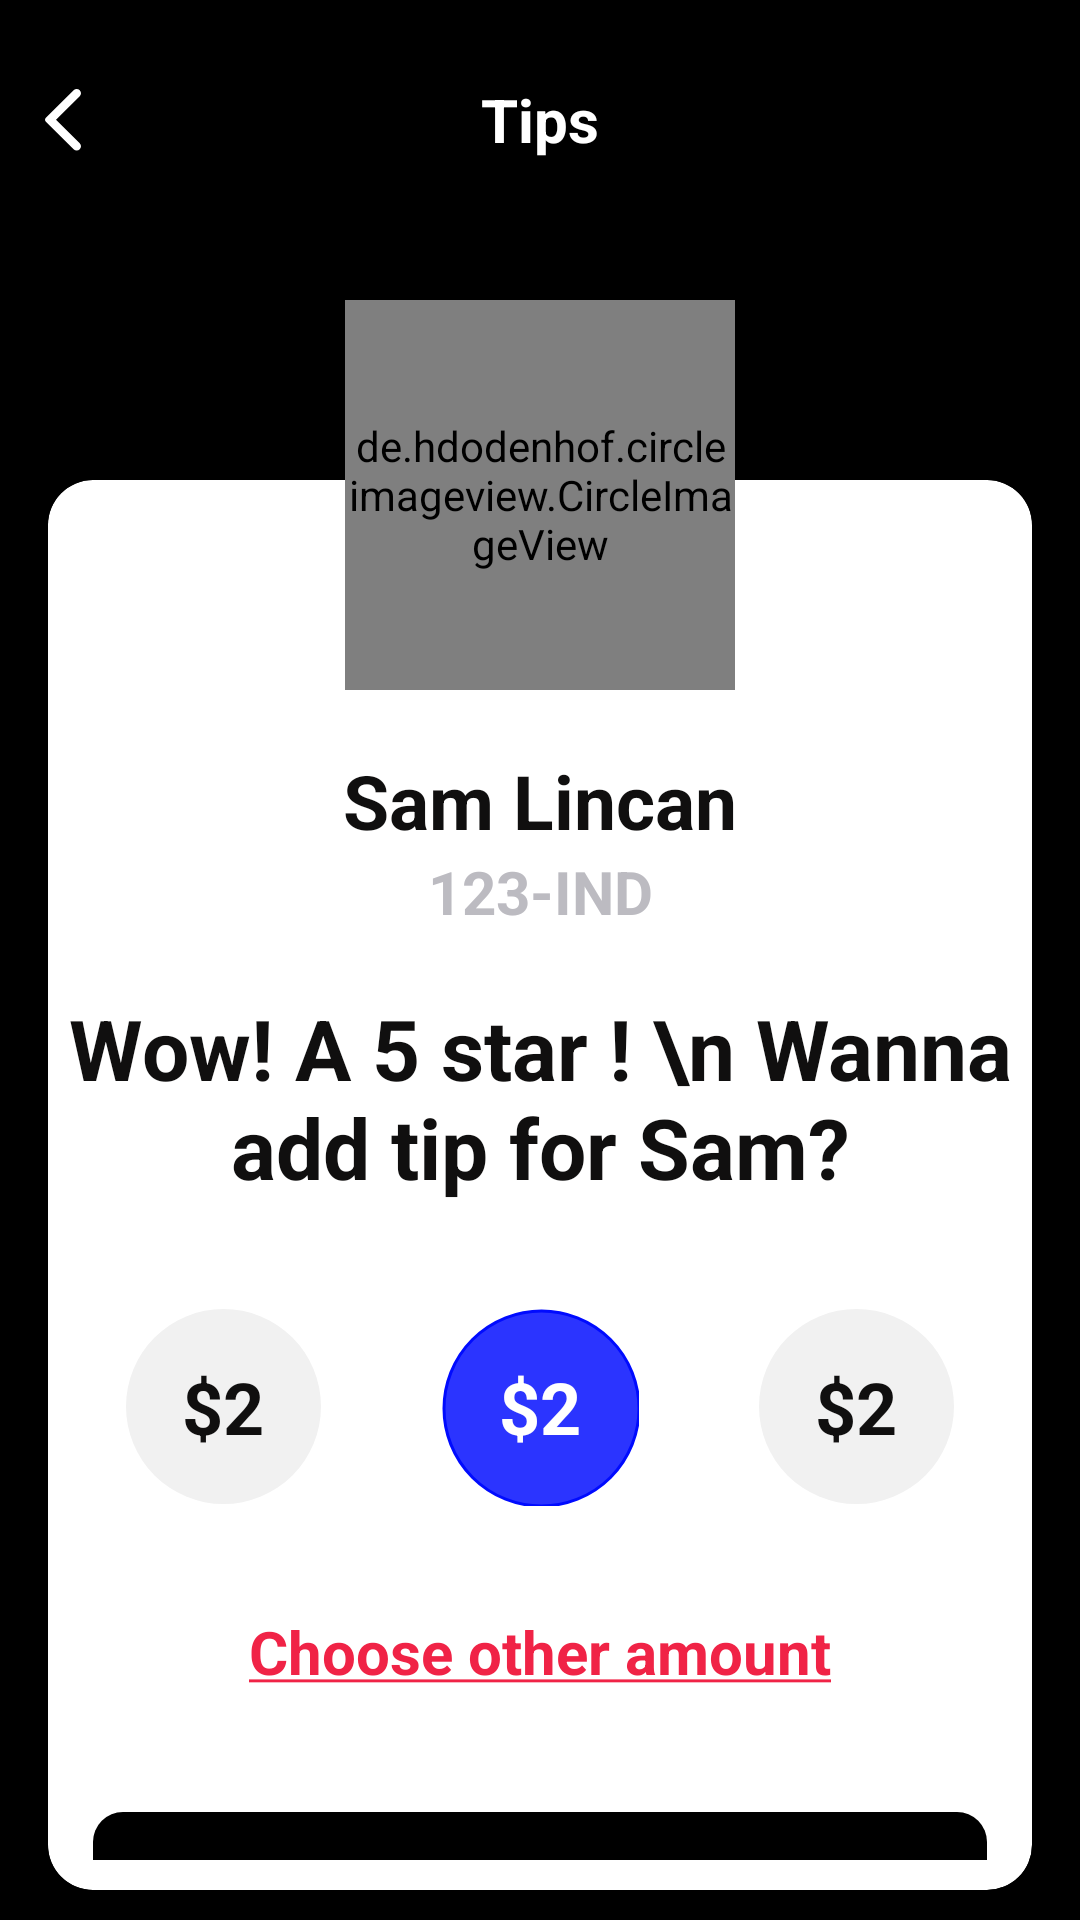

Android layout source for this screen:
<!-- AndroidManifest.xml: activity theme AppTheme.NoActionBar -->
<!-- res/layout/activity_tips.xml -->
<?xml version="1.0" encoding="utf-8"?>
<RelativeLayout xmlns:android="http://schemas.android.com/apk/res/android"
    xmlns:app="http://schemas.android.com/apk/res-auto"
    xmlns:tools="http://schemas.android.com/tools"
    android:layout_width="match_parent"
    android:layout_height="match_parent"
    android:background="@color/colorBlack"
    xmlns:card_view="http://schemas.android.com/apk/res-auto"
    tools:context=".history.TipsActivity">

    <LinearLayout
        android:layout_width="match_parent"
        android:layout_height="wrap_content"
        android:orientation="vertical">

        <RelativeLayout
            android:id="@+id/ll_wallet"
            android:layout_width="match_parent"
            android:layout_height="wrap_content"
            android:layout_margin="@dimen/Margin15dp"
            android:layout_gravity="center_vertical"
            android:orientation="horizontal">

            <ImageView
                android:layout_width="wrap_content"
                android:layout_height="@dimen/m50dp"
                android:src="@drawable/ic_left_arrow" />

            <TextView
                android:layout_width="match_parent"
                android:layout_height="@dimen/m50dp"
                android:text="Tips"
                android:gravity="center"
                android:textSize="@dimen/s20sp"
                android:textStyle="bold"
                android:textColor="@color/colorWhite" />


        </RelativeLayout>

        <androidx.cardview.widget.CardView
            android:layout_width="match_parent"
            android:layout_height="match_parent"
            android:layout_gravity="center"
            android:layout_marginLeft="16dp"
            android:layout_marginTop="80dp"
            android:layout_marginBottom="@dimen/m10dp"
            android:layout_marginRight="16dp"
            card_view:cardCornerRadius="15dp"
            card_view:cardElevation="5dp"
            card_view:cardUseCompatPadding="false">

            <androidx.core.widget.NestedScrollView
                android:layout_width="match_parent"
                android:layout_height="match_parent"
                android:layout_marginBottom="@dimen/m10dp"
                android:layout_marginTop="90dp">

                <LinearLayout
                    android:layout_width="match_parent"
                    android:layout_height="wrap_content"
                    android:orientation="vertical">

                    <TextView
                        android:layout_width="match_parent"
                        android:layout_height="wrap_content"
                        android:text="Sam Lincan"
                        android:textStyle="bold"
                        android:textColor="@color/colorfontBlack"
                        android:textSize="25sp"
                        android:gravity="center" />

                    <TextView
                        android:layout_width="match_parent"
                        android:layout_height="wrap_content"
                        android:text="123-IND"
                        android:textStyle="bold"
                        android:textColor="@color/colorGrey"
                        android:textSize="@dimen/txt24"
                        android:gravity="center" />

                    <TextView
                        android:layout_width="match_parent"
                        android:layout_height="wrap_content"
                        android:text="Wow! A 5 star ! \n Wanna add tip for Sam?"
                        android:textStyle="bold"
                        android:layout_marginTop="@dimen/m20dp"
                        android:textColor="@color/colorfontBlack"
                        android:textSize="28sp"
                        android:gravity="center" />

                    <LinearLayout
                        android:layout_width="wrap_content"
                        android:layout_height="wrap_content"
                        android:orientation="horizontal"
                        android:layout_marginTop="@dimen/m15dp"
                        android:layout_marginBottom="@dimen/m15dp"
                        android:layout_gravity="center">

                        <TextView
                            android:layout_width="wrap_content"
                            android:layout_height="wrap_content"
                            android:text="$2"
                            android:gravity="center"
                            android:textStyle="bold"
                            android:layout_margin="@dimen/m20dp"
                            android:textSize="@dimen/s24sp"
                            android:textColor="@color/colorfontBlack"
                            android:background="@drawable/ic_tip" />

                        <TextView
                            android:layout_width="wrap_content"
                            android:layout_height="wrap_content"
                            android:text="$2"
                            android:gravity="center"
                            android:textStyle="bold"
                            android:layout_margin="@dimen/m20dp"
                            android:textSize="@dimen/s24sp"
                            android:textColor="@color/colorWhite"
                            android:background="@drawable/ic_tip_selected" />

                        <TextView
                            android:layout_width="wrap_content"
                            android:layout_height="wrap_content"
                            android:text="$2"
                            android:gravity="center"
                            android:layout_margin="@dimen/m20dp"
                            android:textStyle="bold"
                            android:textSize="@dimen/s24sp"
                            android:textColor="@color/colorfontBlack"
                            android:background="@drawable/ic_tip" />
                    </LinearLayout>
                    <TextView
                        android:layout_width="match_parent"
                        android:layout_height="wrap_content"
                        android:text="@string/choose_other_amount"
                        android:textStyle="bold"
                        android:layout_marginBottom="@dimen/m40dp"
                        android:layout_marginLeft="@dimen/m30dp"
                        android:layout_marginRight="@dimen/m30dp"
                        android:textColor="@color/colorPink"
                        android:textSize="@dimen/s20sp"
                        android:gravity="center" />

                    <TextView
                        android:id="@+id/tvSubmitReview"
                        android:layout_width="match_parent"
                        android:layout_height="wrap_content"
                        android:background="@drawable/signin_btn_grad"
                        android:layout_marginLeft="@dimen/m15dp"
                        android:layout_marginRight="@dimen/m15dp"
                        android:paddingTop="@dimen/m15dp"
                        android:paddingBottom="@dimen/m15dp"
                        android:textSize="@dimen/s20sp"
                        android:gravity="center"
                        android:textColor="@color/colorWhite"
                        android:text="Done" />
                    <TextView
                        android:layout_width="match_parent"
                        android:layout_height="wrap_content"
                        android:text="May be next time"
                        android:layout_margin="@dimen/m20dp"
                        android:textColor="@color/colorGrey"
                        android:textSize="@dimen/txt24"
                        android:gravity="center" />

                </LinearLayout>
            </androidx.core.widget.NestedScrollView>
        </androidx.cardview.widget.CardView>
    </LinearLayout>

    <FrameLayout
        android:layout_width="match_parent"
        android:layout_height="match_parent">

        <de.hdodenhof.circleimageview.CircleImageView
            android:layout_width="@dimen/m130dp"
            android:layout_height="@dimen/m130dp"
            android:layout_gravity="center_horizontal"
            android:layout_marginTop="@dimen/m100dp"
            app:civ_border_width="1dp"
            app:civ_border_color="@color/colorfontBlack"
            android:src="@drawable/personimg" />
    </FrameLayout>
</RelativeLayout>
<!-- resources referenced by this layout -->
<resources>
  <color name="colorBlack">#000000</color>
  <color name="colorGrey">#BCBBC1</color>
  <color name="colorPink">#F02346</color>
  <color name="colorWhite">#FFFFFF</color>
  <color name="colorfontBlack">#100f0f</color>
  <dimen name="Margin15dp">15dp</dimen>
  <dimen name="m100dp">100dp</dimen>
  <dimen name="m10dp">10dp</dimen>
  <dimen name="m130dp">130dp</dimen>
  <dimen name="m15dp">15dp</dimen>
  <dimen name="m20dp">20dp</dimen>
  <dimen name="m30dp">30dp</dimen>
  <dimen name="m40dp">40dp</dimen>
  <dimen name="m50dp">50dp</dimen>
  <dimen name="s20sp">20sp</dimen>
  <dimen name="s24sp">24sp</dimen>
  <dimen name="txt24">20dp</dimen>
  <!-- drawable ic_left_arrow (drawable) -->
  <?xml version="1.0" encoding="utf-8"?>
  <vector xmlns:android="http://schemas.android.com/apk/res/android"
      android:viewportWidth="12"
      android:viewportHeight="21"
      android:width="12dp"
      android:height="21dp">
      <group
          android:translateX="-16"
          android:translateY="-58">
          <path
              android:pathData="M25.537135 78.082667l-9.244983 -9.136863c-0.389536 -0.384615 -0.389536 -1.005994 0 -1.391608l9.244983 -9.136863c0.56233 -0.556444 1.477239 -0.556444 2.040568 0 0.56233 0.556443 0.56233 1.45954 0 2.015984l-7.908575 7.817183 7.908575 7.815184c0.56233 0.557443 0.56233 1.46054 0 2.016983 -0.563329 0.556444 -1.478238 0.556444 -2.040568 0"
              android:fillColor="#ffffff" />
      </group>
  </vector>
  <!-- drawable ic_tip (drawable) -->
  <vector xmlns:android="http://schemas.android.com/apk/res/android"
      android:width="65dp"
      android:height="65dp"
      android:viewportWidth="65"
      android:viewportHeight="65">
    <path
        android:pathData="M32.5,32.5m-32.5,0a32.5,32.5 0,1 1,65 0a32.5,32.5 0,1 1,-65 0"
        android:strokeWidth="1"
        android:fillColor="#F1F1F1"
        android:fillType="evenOdd"
        android:strokeColor="#00000000"/>
  </vector>
  <!-- drawable ic_tip_selected (drawable) -->
  <vector xmlns:android="http://schemas.android.com/apk/res/android"
      android:width="66dp"
      android:height="66dp"
      android:viewportWidth="66"
      android:viewportHeight="66">
    <path
        android:pathData="M33.5,33.5m-32.5,0a32.5,32.5 0,1 1,65 0a32.5,32.5 0,1 1,-65 0"
        android:strokeWidth="1"
        android:fillColor="#2B34FF"
        android:strokeColor="#000BFF"
        android:fillType="evenOdd"/>
  </vector>
  <!-- drawable personimg: png bitmap (drawable, 15531 bytes) -->
  <!-- drawable signin_btn_grad (drawable) -->
  <?xml version="1.0" encoding="utf-8"?>
  <shape xmlns:android="http://schemas.android.com/apk/res/android"
      android:shape="rectangle">
      <corners android:radius="10dp" />
      <solid android:color="@color/colorBlack"/>
  </shape>
  <string name="choose_other_amount"><u>Choose other amount</u></string>
  <style name="AppTheme.NoActionBar">
          <item name="windowActionBar">false</item>
          <item name="windowNoTitle">true</item>
          <item name="android:statusBarColor">@color/colorAccent</item>
          <item name="bottomSheetDialogTheme">@style/AppBottomSheetDialogTheme</item>
          
          
          <item name="android:windowLightStatusBar">false</item>
      </style>
  <color name="colorAccent">#fed902</color>
  <style name="AppBottomSheetDialogTheme" parent="Theme.Design.Light.BottomSheetDialog">
          <item name="bottomSheetStyle">@style/AppModalStyle</item>
      </style>
  <style name="AppModalStyle" parent="Widget.Design.BottomSheet.Modal">
          <item name="android:background">@drawable/bg_bottom</item>
      </style>
  <!-- drawable bg_bottom (drawable) -->
  <?xml version="1.0" encoding="utf-8"?>
  <shape xmlns:android="http://schemas.android.com/apk/res/android"
      android:shape="rectangle">
      <corners android:topLeftRadius="@dimen/m20dp" android:topRightRadius="@dimen/m20dp" />
      <solid android:color="@color/colorWhite"/>
     
  </shape>
</resources>
